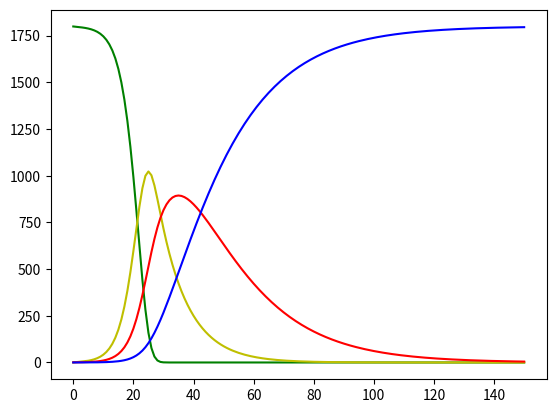

Reproduce this figure in Python.
# -*- coding: utf-8 -*-
"""
Created on Sun Feb 21 12:59:15 2021

[redacted]

Covid 19
Agent Based Modelling
SIR model


"""

##################### Inputs ########################
import math
import random

#from pynput import keyboard
import matplotlib.pyplot as plt
import numpy as np


##################### Functions ########################

class Human:

    dx = 1
    dy = 1

    def __init__(self, x, y, group, action, x_home, y_home, x_work, y_work):
        self.x = x
        self.y = y
        self.group = group
        self.action = action
        self.x_home = x_home
        self.y_home = y_home
        self.x_work = x_work
        self.y_work = y_work


    def actionGoHome(self):
        if self.x < self.x_home:
            self.x = self.x + self.dx
        if self.x > self.x_home:
            self.x = self.x - self.dx
        if self.y < self.y_home:
            self.y = self.y + self.dy
        if self.y > self.y_home:
            self.y = self.y - self.dy

    def actionGoWork(self):
        if self.x < self.x_work:
            self.x = self.x + self.dx
        if self.x > self.x_work:
            self.x = self.x - self.dx
        if self.y < self.y_work:
            self.y = self.y + self.dy
        if self.y > self.y_work:
            self.y = self.y - self.dy

 #   def actionWalkFree(self):




#def on_press(key):
 #   if key == keyboard.Key.esc:
  #      return False  # stop listener


def proximity(x1,y1,x2,y2):
    return math.sqrt(math.pow(x1-x2,2)+math.pow(y1-y2,2))




##################### Variables ########################

### Groups ###

S = 1799  # Susceptible
E = 0  # Exposed
I = 1  # Infected
I_hosp = 0  # Infected hospitalized
I_icu = 0  # Infected ICU (ventilator)
R = 0  # Recovered
D = 0  # Deceased
Q = 0  # Quarantined
N = S + E + I + R  # Population

Sarray=[]
Earray=[]
Iarray=[]
Rarray=[]


### Agents ###

PPL = np.zeros((N, 4))  # [x,y,group,action]
ACT = np.array(['Home', 'Work', 'WalkFree', 'Movement'])


### Environment ###

Width = 1000
Length = 1000

for n in range(N):
    PPL[n, 0] = random.uniform(0, Width)
    PPL[n, 1] = random.uniform(0, Length)

### Parameters ###

b = 0.001  # infectious rate, controls the rate of spread which represents the probability of transmitting disease between a susceptible and an infectious individual.
q = 0.01  # b/g # contact ratio
g = 0.05  # b / q # recovery rate
e = 0.1  # incubation rate is the rate of latent individuals becoming infectious (average duration of incubation is 1/σ)


## Sim Time ##

T = 0  # Time horizon
timepassed=[]

### Constraints ###

I_hosp_max = N * 0.02
I_icu_max = N * 0.01

timepassed.append(T)
Sarray.append(S)
Earray.append(E)
Iarray.append(I)
Rarray.append(R)

##################### Main Loop ########################

done = False
while not done:
    print("S: ", S, "E: ", E, "I: ", I, "R: ", R, "time: ", T)

    T = T + 1

    S1 = S
    E1 = E
    I1 = I
    R1 = R

    Sdot = - b * I * S
    Edot = b * I * S - e * E
    Idot = e * E - g * I
    Rdot = g * I

    S = S1 + Sdot
    E = E1 + Edot
    I = I1 + Idot
    R = R1 + Rdot

    if S < 0:
        S = 0
    if E > N:
        E = N
    if I > N:
        I = N
    if R > N:
        R = N

    timepassed.append(T)
    Sarray.append(S)
    Earray.append(E)
    Iarray.append(I)
    Rarray.append(R)


#    listener = keyboard.Listener(on_press=on_press)
#    listener.start()  # start to listen on a separate thread
#    listener.join()  # remove if main thread is polling self.keys

#    print("End loop ?")
#    end = input()
    if T == 150:
        done = True

plt.plot(timepassed,Sarray,'g',timepassed,Earray,'y',timepassed,Iarray,'r',timepassed,Rarray,'b')
plt.show()

